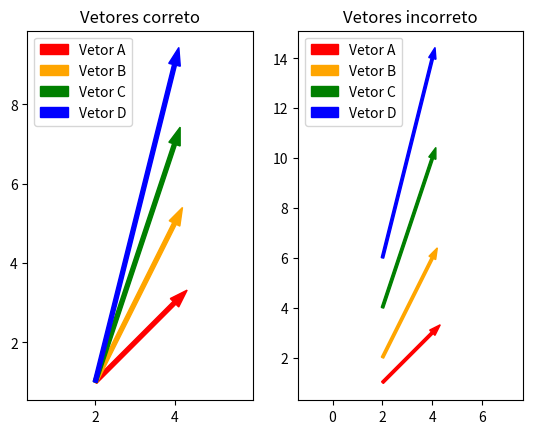

Reproduce this figure in Python.
import numpy as np
import matplotlib.pyplot as plt


def formula_movimento(t): 
    return 2*t, t**2

def formula_velocidade(t):
    return 2, 2*t


plt.figure("Vetores")

plt.subplot(1,2,1)
t = 1
x0, y0 = formula_movimento(t)
xa, ya = formula_velocidade(t)
plt.arrow(x0,y0,xa,ya,color='red',width=0.1, label="Vetor A")

t = 2
xb, yb = formula_velocidade(t)
plt.arrow(x0,y0,xb,yb,color='orange',width=0.1, label="Vetor B")

t = 3
xc, yc = formula_velocidade(t)
plt.arrow(x0,y0,xc,yc,color='green',width=0.1, label="Vetor C")

t = 4
xd, yd = formula_velocidade(t)
plt.arrow(x0,y0,xd,yd,color='blue',width=0.1, label="Vetor D")

plt.axis("equal") # makes it so all the vetors are equal in size
plt.title("Vetores correto")
plt.legend()


plt.subplot(1,2,2)
t = 1
xa, ya = formula_velocidade(t)
plt.arrow(x0,y0,xa,ya,color='red',width=0.1, label="Vetor A")

t = 2
xb, yb = formula_velocidade(t)
plt.arrow(xa,ya,xb,yb,color='orange',width=0.1, label="Vetor B")

t = 3
xc, yc = formula_velocidade(t)
plt.arrow(xb,yb,xc,yc,color='green',width=0.1, label="Vetor C")

t = 4
xd, yd = formula_velocidade(t)
plt.arrow(xc,yc,xd,yd,color='blue',width=0.1, label="Vetor D")

plt.axis("equal") # makes it so all the vetors are equal in size
plt.title("Vetores incorreto")
plt.legend()


plt.show()
